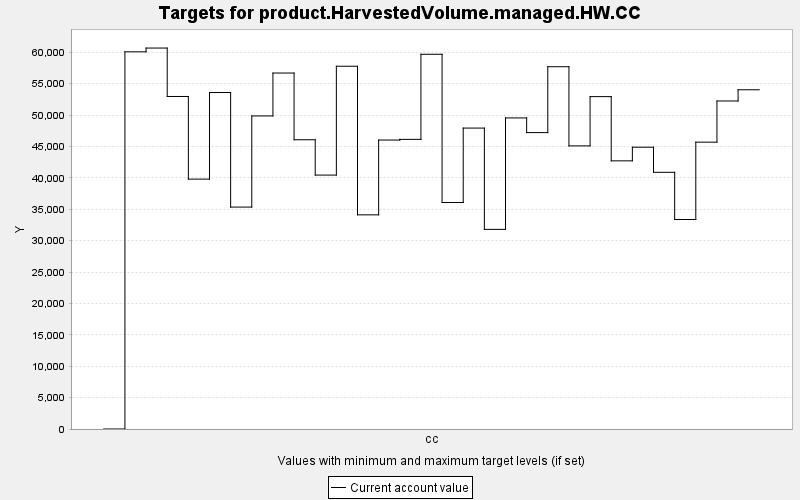

The file beside this chart, header and first rows:
TARGET, PERIOD, YEAR, PERIODWIDTH, MINIMUM, MAXIMUM, MINWEIGHT, MAXWEIGHT, CURRENT, SUMMARY
product.HarvestedVolume.managed.HW.CC, 0, 0, 10.0, 0.0, 10000, 1.0, 1.0, 0.0, 0.0
product.HarvestedVolume.managed.HW.CC, 1, 10, 10.0, 0.0, 10000, 1.0, 1.0, 60064, 0.0
product.HarvestedVolume.managed.HW.CC, 2, 20, 10.0, 0.0, 10000, 1.0, 1.0, 60663, 0.0
product.HarvestedVolume.managed.HW.CC, 3, 30, 10.0, 0.0, 10000, 1.0, 1.0, 52951, 0.0
product.HarvestedVolume.managed.HW.CC, 4, 40, 10.0, 0.0, 10000, 1.0, 1.0, 39789, 0.0
product.HarvestedVolume.managed.HW.CC, 5, 50, 10.0, 0.0, 10000, 1.0, 1.0, 53582, 0.0
product.HarvestedVolume.managed.HW.CC, 6, 60, 10.0, 0.0, 10000, 1.0, 1.0, 35339, 0.0
product.HarvestedVolume.managed.HW.CC, 7, 70, 10.0, 0.0, 10000, 1.0, 1.0, 49853, 0.0
product.HarvestedVolume.managed.HW.CC, 8, 80, 10.0, 0.0, 10000, 1.0, 1.0, 56684, 0.0
product.HarvestedVolume.managed.HW.CC, 9, 90, 10.0, 0.0, 10000, 1.0, 1.0, 46060, 0.0
product.HarvestedVolume.managed.HW.CC, 10, 100, 10.0, 0.0, 10000, 1.0, 1.0, 40434, 0.0
product.HarvestedVolume.managed.HW.CC, 11, 110, 10.0, 0.0, 10000, 1.0, 1.0, 57766, 0.0
product.HarvestedVolume.managed.HW.CC, 12, 120, 10.0, 0.0, 10000, 1.0, 1.0, 34102, 0.0
product.HarvestedVolume.managed.HW.CC, 13, 130, 10.0, 0.0, 10000, 1.0, 1.0, 46014, 0.0
product.HarvestedVolume.managed.HW.CC, 14, 140, 10.0, 0.0, 10000, 1.0, 1.0, 46121, 0.0
product.HarvestedVolume.managed.HW.CC, 15, 150, 10.0, 0.0, 10000, 1.0, 1.0, 59671, 0.0
product.HarvestedVolume.managed.HW.CC, 16, 160, 10.0, 0.0, 10000, 1.0, 1.0, 36063, 0.0
product.HarvestedVolume.managed.HW.CC, 17, 170, 10.0, 0.0, 10000, 1.0, 1.0, 47919, 0.0
product.HarvestedVolume.managed.HW.CC, 18, 180, 10.0, 0.0, 10000, 1.0, 1.0, 31787, 0.0
product.HarvestedVolume.managed.HW.CC, 19, 190, 10.0, 0.0, 10000, 1.0, 1.0, 49537, 0.0
product.HarvestedVolume.managed.HW.CC, 20, 200, 10.0, 0.0, 10000, 1.0, 1.0, 47198, 0.0
product.HarvestedVolume.managed.HW.CC, 21, 210, 10.0, 0.0, 10000, 1.0, 1.0, 57688, 0.0
product.HarvestedVolume.managed.HW.CC, 22, 220, 10.0, 0.0, 10000, 1.0, 1.0, 45082, 0.0
product.HarvestedVolume.managed.HW.CC, 23, 230, 10.0, 0.0, 10000, 1.0, 1.0, 52928, 0.0
product.HarvestedVolume.managed.HW.CC, 24, 240, 10.0, 0.0, 10000, 1.0, 1.0, 42700, 0.0
product.HarvestedVolume.managed.HW.CC, 25, 250, 10.0, 0.0, 10000, 1.0, 1.0, 44872, 0.0
product.HarvestedVolume.managed.HW.CC, 26, 260, 10.0, 0.0, 10000, 1.0, 1.0, 40877, 0.0
product.HarvestedVolume.managed.HW.CC, 27, 270, 10.0, 0.0, 10000, 1.0, 1.0, 33362, 0.0
product.HarvestedVolume.managed.HW.CC, 28, 280, 10.0, 0.0, 10000, 1.0, 1.0, 45678, 0.0
product.HarvestedVolume.managed.HW.CC, 29, 290, 10.0, 0.0, 10000, 1.0, 1.0, 52231, 0.0
product.HarvestedVolume.managed.HW.CC, 30, 300, 10.0, 0.0, 10000, 1.0, 1.0, 54018, 0.0
